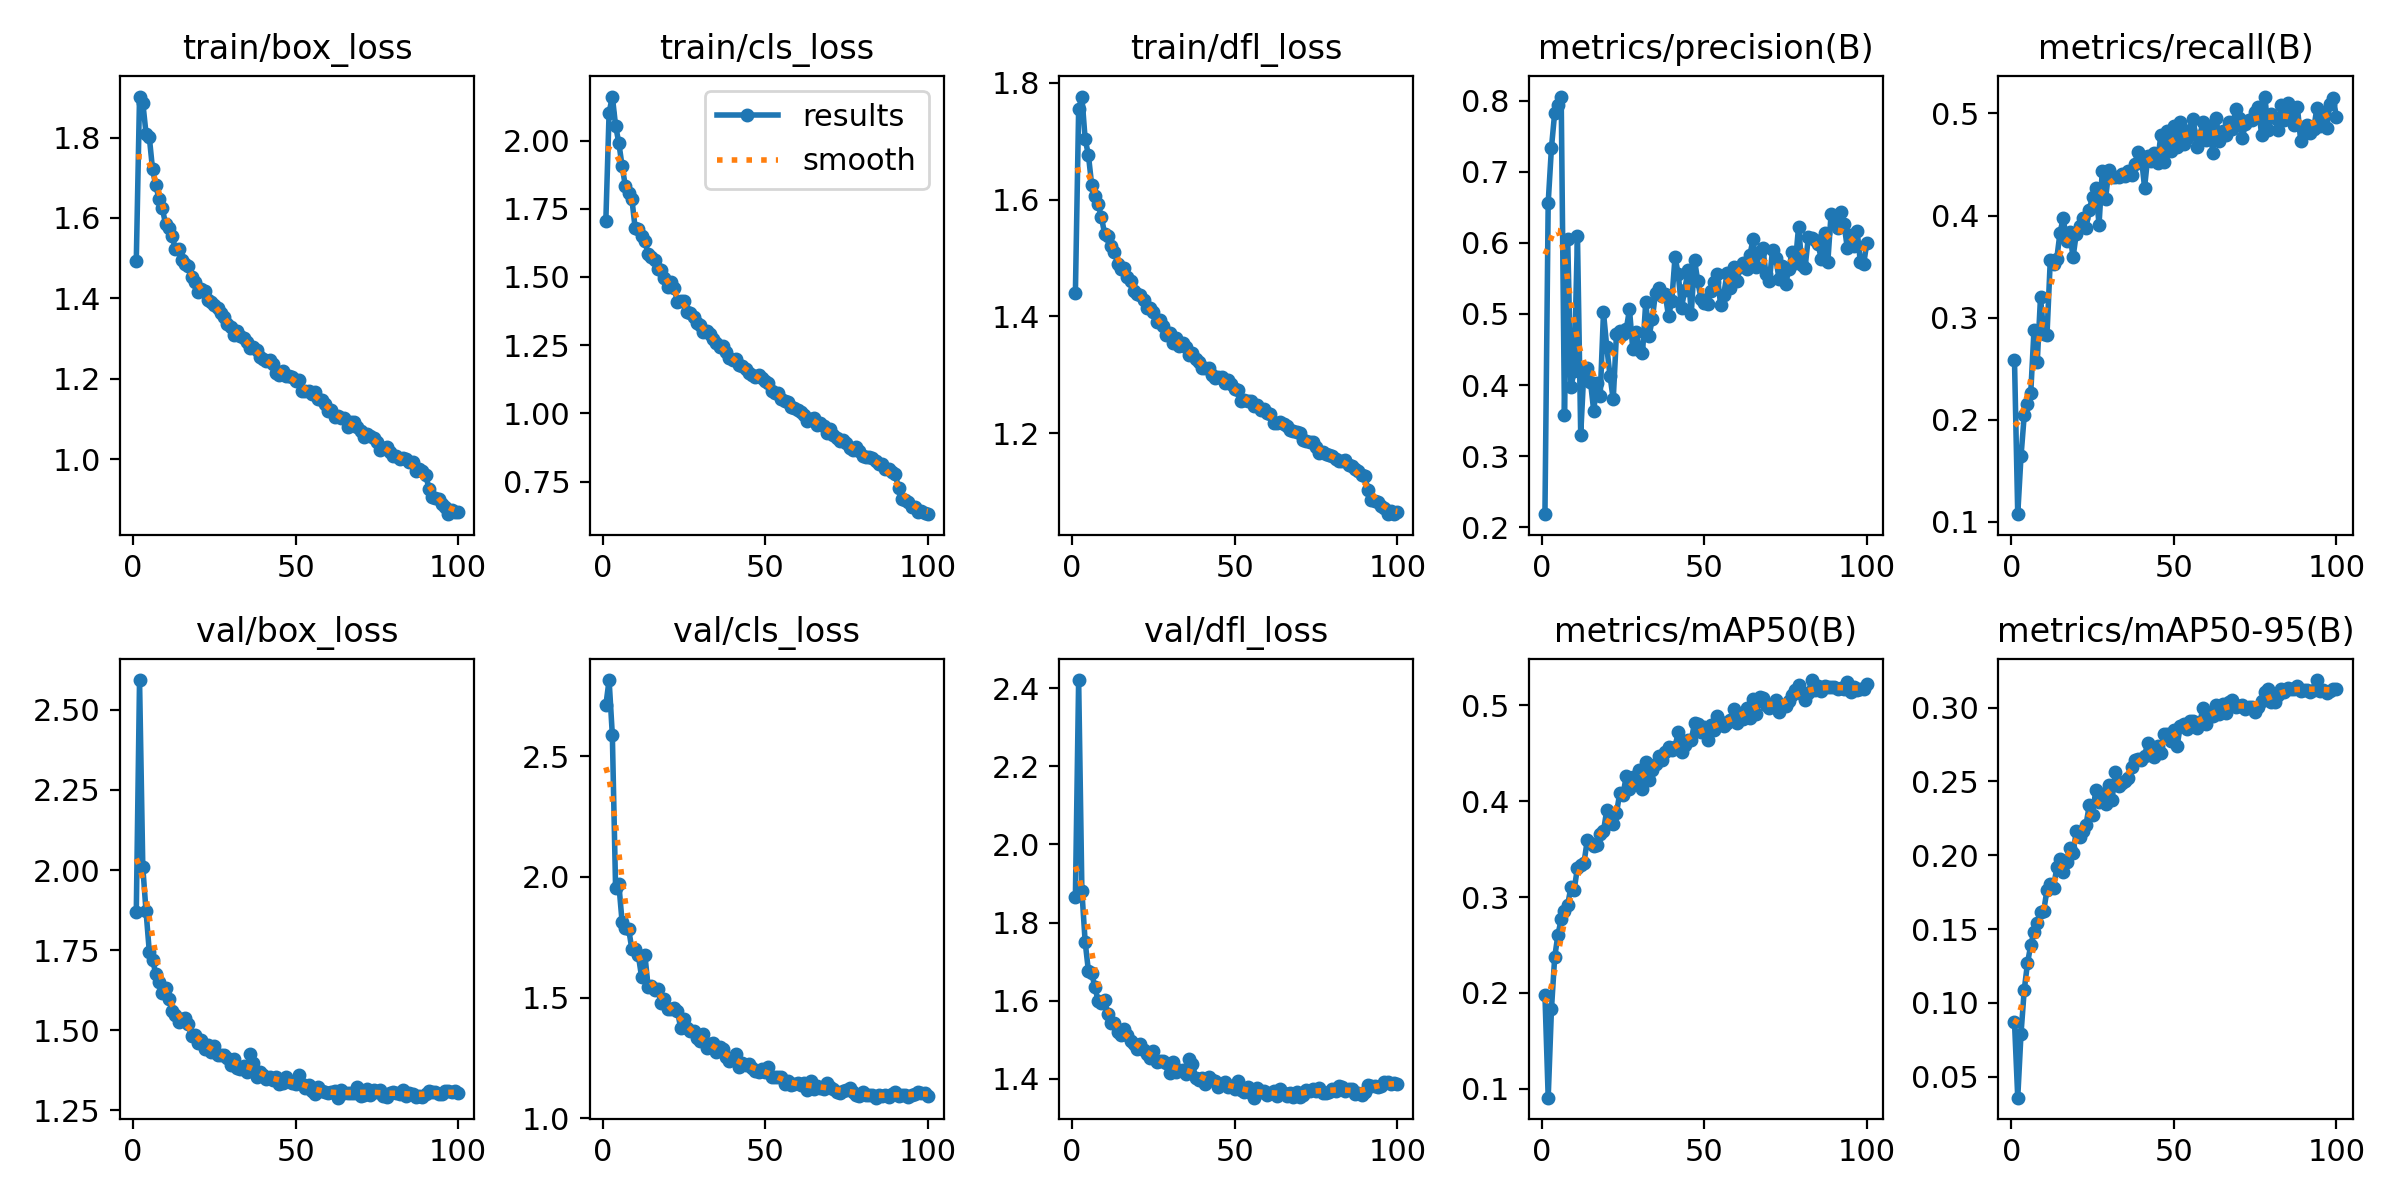

Data behind this chart, as committed beside it:
epoch, time, train/box_loss, train/cls_loss, train/dfl_loss, metrics/precision(B), metrics/recall(B), metrics/mAP50(B), metrics/mAP50-95(B), val/box_loss, val/cls_loss, val/dfl_loss, lr/pg0, lr/pg1, lr/pg2
1, 205.5, 1.494, 1.706, 1.44, 0.2184, 0.2583, 0.1979, 0.08702, 1.869, 2.711, 1.866, 0.0005538, 0.0005538, 0.0005538
2, 324.7, 1.902, 2.102, 1.754, 0.6564, 0.1076, 0.09072, 0.03577, 2.593, 2.815, 2.421, 0.001099, 0.001099, 0.001099
3, 442.2, 1.887, 2.161, 1.776, 0.7337, 0.1641, 0.1829, 0.07891, 2.009, 2.587, 1.88, 0.001632, 0.001632, 0.001632
4, 559.4, 1.81, 2.054, 1.704, 0.7832, 0.2046, 0.2374, 0.1088, 1.871, 1.952, 1.751, 0.001617, 0.001617, 0.001617
5, 675.9, 1.801, 1.991, 1.676, 0.7937, 0.2159, 0.2607, 0.127, 1.745, 1.97, 1.677, 0.001601, 0.001601, 0.001601
6, 789, 1.721, 1.906, 1.626, 0.8058, 0.2263, 0.2767, 0.1391, 1.72, 1.813, 1.671, 0.001584, 0.001584, 0.001584
7, 903.3, 1.681, 1.833, 1.607, 0.358, 0.288, 0.2856, 0.1483, 1.675, 1.787, 1.635, 0.001568, 0.001568, 0.001568
8, 1011, 1.647, 1.808, 1.592, 0.6051, 0.2567, 0.2918, 0.154, 1.649, 1.786, 1.599, 0.001551, 0.001551, 0.001551
9, 1106, 1.624, 1.787, 1.57, 0.3969, 0.32, 0.3107, 0.1616, 1.617, 1.701, 1.594, 0.001535, 0.001535, 0.001535
10, 1199, 1.585, 1.68, 1.541, 0.4203, 0.2842, 0.3077, 0.1625, 1.633, 1.703, 1.602, 0.001518, 0.001518, 0.001518
11, 1298, 1.574, 1.676, 1.538, 0.61, 0.2834, 0.3308, 0.1765, 1.597, 1.675, 1.566, 0.001502, 0.001502, 0.001502
12, 1393, 1.556, 1.649, 1.52, 0.3303, 0.356, 0.3339, 0.1807, 1.559, 1.585, 1.544, 0.001485, 0.001485, 0.001485
13, 1486, 1.523, 1.631, 1.51, 0.4225, 0.3521, 0.3353, 0.1776, 1.548, 1.678, 1.542, 0.001469, 0.001469, 0.001469
14, 1581, 1.522, 1.585, 1.49, 0.4242, 0.3577, 0.3591, 0.1919, 1.525, 1.545, 1.519, 0.001452, 0.001452, 0.001452
15, 1675, 1.496, 1.575, 1.481, 0.4046, 0.3832, 0.3569, 0.1972, 1.534, 1.549, 1.512, 0.001436, 0.001436, 0.001436
16, 1770, 1.486, 1.563, 1.483, 0.364, 0.3976, 0.3528, 0.1889, 1.539, 1.53, 1.527, 0.001419, 0.001419, 0.001419
17, 1866, 1.48, 1.529, 1.468, 0.4022, 0.3749, 0.3543, 0.1957, 1.518, 1.535, 1.512, 0.001403, 0.001403, 0.001403
18, 1964, 1.454, 1.524, 1.46, 0.3847, 0.3842, 0.3655, 0.205, 1.48, 1.477, 1.497, 0.001386, 0.001386, 0.001386
19, 2061, 1.441, 1.497, 1.442, 0.5021, 0.359, 0.3688, 0.2014, 1.484, 1.493, 1.49, 0.00137, 0.00137, 0.00137
20, 2158, 1.415, 1.462, 1.439, 0.4541, 0.3823, 0.3906, 0.2161, 1.459, 1.452, 1.477, 0.001353, 0.001353, 0.001353
21, 2256, 1.422, 1.481, 1.437, 0.4133, 0.3901, 0.3771, 0.2125, 1.469, 1.451, 1.488, 0.001337, 0.001337, 0.001337
22, 2355, 1.418, 1.459, 1.428, 0.3798, 0.3978, 0.3757, 0.2163, 1.442, 1.456, 1.474, 0.00132, 0.00132, 0.00132
23, 2450, 1.396, 1.41, 1.414, 0.472, 0.3881, 0.3875, 0.2207, 1.454, 1.445, 1.465, 0.001304, 0.001304, 0.001304
24, 2548, 1.392, 1.412, 1.415, 0.4763, 0.4059, 0.4084, 0.2338, 1.432, 1.376, 1.454, 0.001287, 0.001287, 0.001287
25, 2646, 1.384, 1.413, 1.407, 0.4716, 0.4182, 0.4061, 0.2275, 1.45, 1.411, 1.471, 0.001271, 0.001271, 0.001271
26, 2745, 1.376, 1.372, 1.39, 0.4784, 0.4267, 0.4266, 0.244, 1.421, 1.373, 1.444, 0.001254, 0.001254, 0.001254
27, 2843, 1.363, 1.369, 1.393, 0.5064, 0.3912, 0.4128, 0.2362, 1.423, 1.363, 1.445, 0.001238, 0.001238, 0.001238
28, 2937, 1.354, 1.352, 1.384, 0.4509, 0.4441, 0.4248, 0.2416, 1.423, 1.361, 1.446, 0.001221, 0.001221, 0.001221
29, 3034, 1.336, 1.33, 1.368, 0.4743, 0.4158, 0.4187, 0.2348, 1.412, 1.335, 1.441, 0.001205, 0.001205, 0.001205
30, 3132, 1.329, 1.325, 1.372, 0.4497, 0.4448, 0.4322, 0.2478, 1.393, 1.319, 1.414, 0.001188, 0.001188, 0.001188
31, 3230, 1.308, 1.3, 1.354, 0.4451, 0.4382, 0.4123, 0.2374, 1.41, 1.348, 1.442, 0.001172, 0.001172, 0.001172
32, 3325, 1.318, 1.301, 1.363, 0.5164, 0.4378, 0.4413, 0.2566, 1.383, 1.292, 1.417, 0.001155, 0.001155, 0.001155
33, 3418, 1.307, 1.291, 1.35, 0.4688, 0.4381, 0.4225, 0.2472, 1.379, 1.309, 1.422, 0.001139, 0.001139, 0.001139
34, 3512, 1.301, 1.273, 1.354, 0.4924, 0.4405, 0.4327, 0.2489, 1.387, 1.311, 1.422, 0.001122, 0.001122, 0.001122
35, 3606, 1.292, 1.257, 1.347, 0.5299, 0.439, 0.4386, 0.2502, 1.369, 1.273, 1.412, 0.001106, 0.001106, 0.001106
36, 3700, 1.276, 1.243, 1.334, 0.5369, 0.4438, 0.4474, 0.2521, 1.424, 1.295, 1.45, 0.001089, 0.001089, 0.001089
37, 3800, 1.278, 1.247, 1.337, 0.5253, 0.44, 0.4434, 0.2595, 1.399, 1.286, 1.437, 0.001073, 0.001073, 0.001073
38, 3898, 1.27, 1.225, 1.327, 0.5276, 0.4508, 0.4516, 0.2642, 1.354, 1.253, 1.402, 0.001056, 0.001056, 0.001056
39, 3995, 1.255, 1.202, 1.322, 0.4971, 0.4626, 0.4563, 0.2649, 1.369, 1.238, 1.397, 0.00104, 0.00104, 0.00104
40, 4088, 1.249, 1.197, 1.312, 0.5183, 0.4581, 0.4536, 0.2647, 1.359, 1.249, 1.401, 0.001023, 0.001023, 0.001023
41, 4182, 1.243, 1.198, 1.312, 0.5798, 0.4273, 0.4564, 0.2673, 1.347, 1.265, 1.387, 0.001007, 0.001007, 0.001007
42, 4276, 1.247, 1.177, 1.312, 0.5562, 0.4581, 0.4722, 0.2763, 1.355, 1.212, 1.403, 0.0009904, 0.0009904, 0.0009904
43, 4369, 1.236, 1.172, 1.3, 0.5085, 0.4532, 0.451, 0.2676, 1.345, 1.23, 1.397, 0.0009739, 0.0009739, 0.0009739
44, 4463, 1.215, 1.162, 1.294, 0.5339, 0.4615, 0.4583, 0.2667, 1.352, 1.221, 1.393, 0.0009574, 0.0009574, 0.0009574
45, 4557, 1.21, 1.147, 1.296, 0.5617, 0.4516, 0.4641, 0.274, 1.331, 1.224, 1.38, 0.0009409, 0.0009409, 0.0009409
46, 4651, 1.218, 1.141, 1.295, 0.5003, 0.4789, 0.4641, 0.2694, 1.334, 1.208, 1.386, 0.0009244, 0.0009244, 0.0009244
47, 4747, 1.206, 1.133, 1.285, 0.5758, 0.4524, 0.4812, 0.2818, 1.352, 1.198, 1.393, 0.0009078, 0.0009078, 0.0009078
48, 4842, 1.208, 1.143, 1.29, 0.5459, 0.4828, 0.48, 0.2823, 1.343, 1.192, 1.38, 0.0008913, 0.0008913, 0.0008913
49, 4935, 1.205, 1.129, 1.284, 0.5214, 0.4637, 0.4718, 0.2775, 1.336, 1.203, 1.381, 0.0008748, 0.0008748, 0.0008748
50, 5028, 1.194, 1.118, 1.275, 0.5149, 0.4879, 0.4776, 0.2848, 1.331, 1.194, 1.374, 0.0008583, 0.0008583, 0.0008583
51, 5124, 1.198, 1.111, 1.273, 0.5137, 0.4667, 0.4637, 0.2742, 1.359, 1.212, 1.394, 0.0008418, 0.0008418, 0.0008418
52, 5221, 1.17, 1.083, 1.255, 0.5323, 0.4918, 0.4795, 0.2873, 1.33, 1.17, 1.373, 0.0008253, 0.0008253, 0.0008253
53, 5319, 1.17, 1.074, 1.256, 0.545, 0.4705, 0.4738, 0.289, 1.321, 1.173, 1.365, 0.0008088, 0.0008088, 0.0008088
54, 5416, 1.168, 1.073, 1.255, 0.5555, 0.4762, 0.4886, 0.2854, 1.33, 1.173, 1.378, 0.0007923, 0.0007923, 0.0007923
55, 5514, 1.162, 1.053, 1.254, 0.5132, 0.4839, 0.4823, 0.2908, 1.309, 1.17, 1.363, 0.0007758, 0.0007758, 0.0007758
56, 5612, 1.166, 1.046, 1.247, 0.5273, 0.4945, 0.4785, 0.291, 1.302, 1.141, 1.352, 0.0007593, 0.0007593, 0.0007593
57, 5709, 1.15, 1.041, 1.247, 0.5573, 0.4675, 0.4813, 0.2859, 1.321, 1.155, 1.377, 0.0007428, 0.0007428, 0.0007428
58, 5802, 1.146, 1.023, 1.24, 0.5359, 0.4783, 0.4849, 0.2899, 1.309, 1.138, 1.366, 0.0007263, 0.0007263, 0.0007263
59, 5897, 1.138, 1.018, 1.24, 0.566, 0.492, 0.4967, 0.3, 1.307, 1.141, 1.369, 0.0007098, 0.0007098, 0.0007098
60, 5995, 1.12, 1.013, 1.234, 0.5459, 0.4742, 0.4812, 0.289, 1.304, 1.148, 1.359, 0.0006933, 0.0006933, 0.0006933
... 40 more rows
